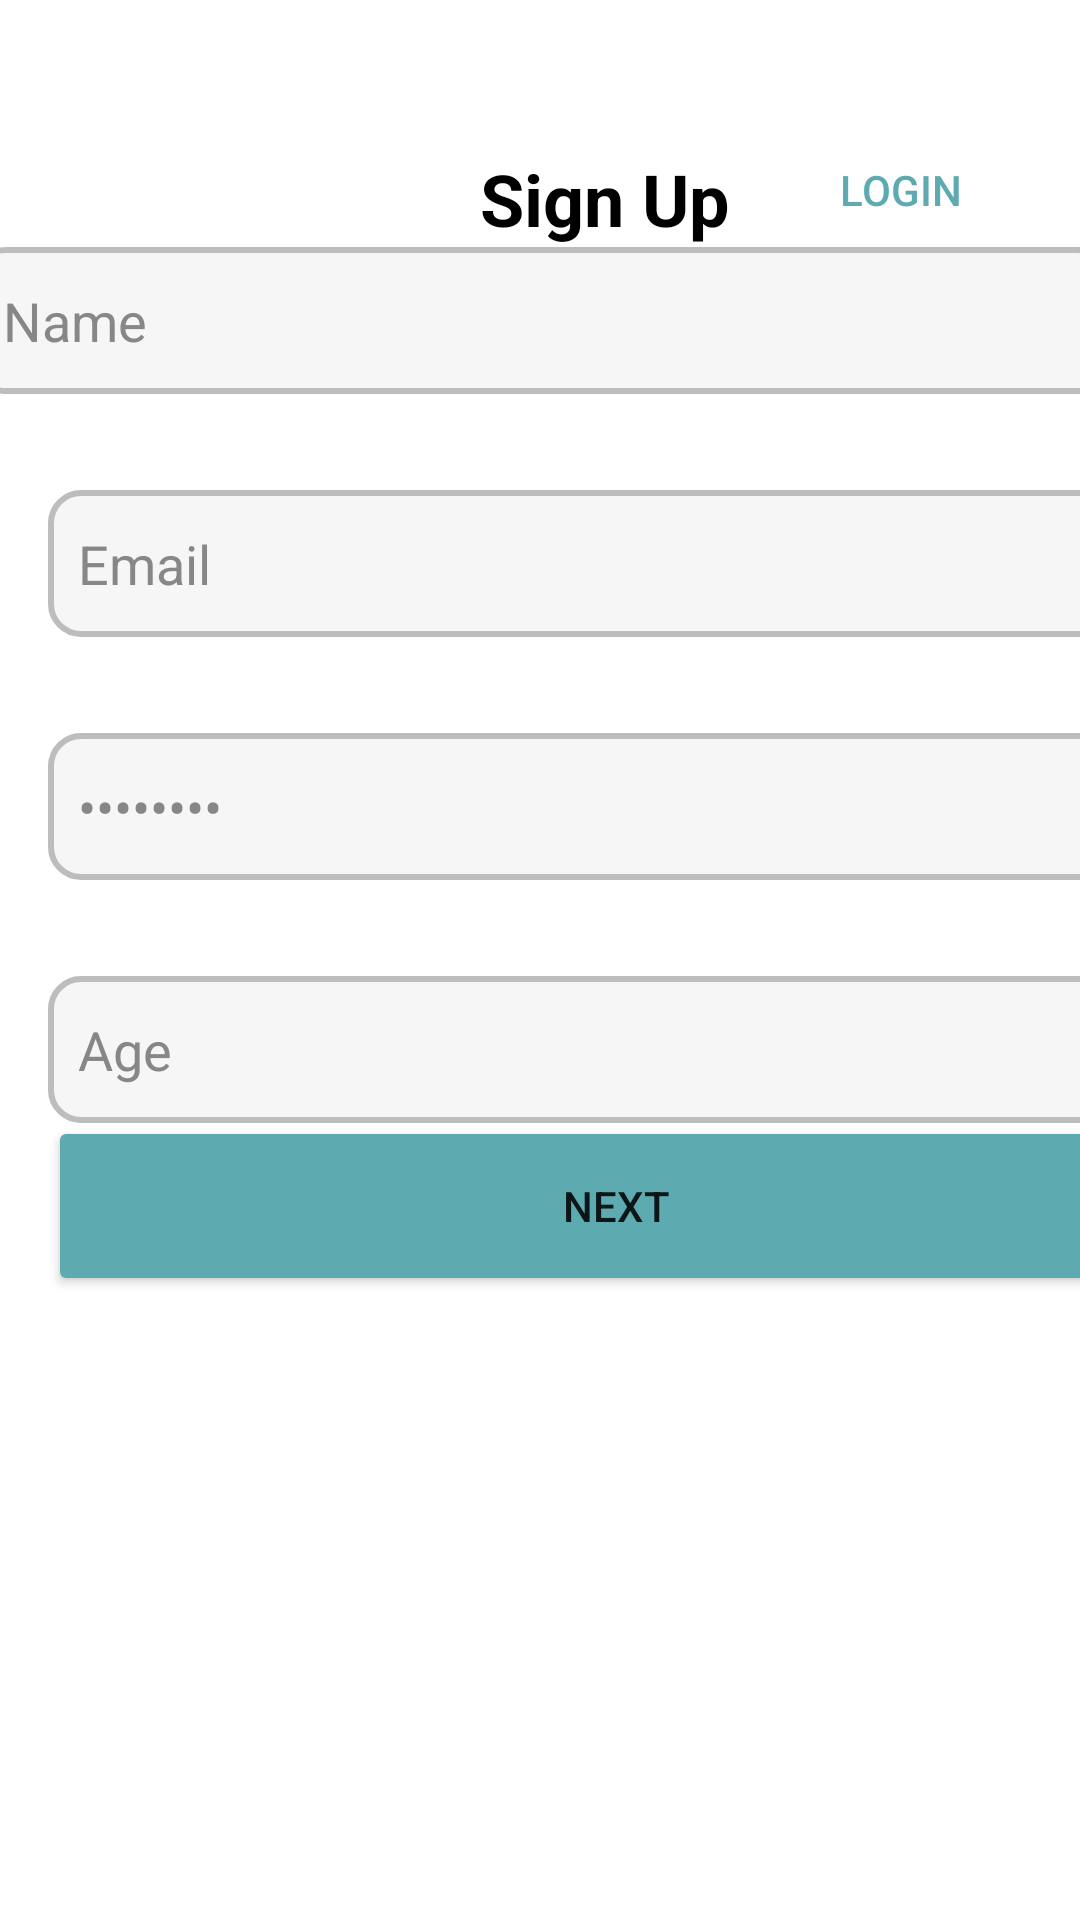

This screen was rendered from an Android layout file. Write that file and the resources it references.
<!-- AndroidManifest.xml: application theme Theme.LifeAware -->
<!-- res/layout/activity_sign_up.xml -->
<?xml version="1.0" encoding="utf-8"?>
<androidx.constraintlayout.widget.ConstraintLayout xmlns:android="http://schemas.android.com/apk/res/android"
    xmlns:app="http://schemas.android.com/apk/res-auto"
    xmlns:tools="http://schemas.android.com/tools"
    android:layout_width="match_parent"
    android:layout_height="match_parent"
    tools:context=".SignUpActivity">


  <TextView
      android:id="@+id/SignUpText"
      android:layout_width="wrap_content"
      android:layout_height="wrap_content"
      android:layout_marginStart="160dp"
      android:layout_marginTop="50dp"
      android:fontFamily="sans-serif"
      android:text="@string/SignUpHeader"
      android:textColor="#000000"
      android:textSize="24sp"
      android:textStyle="bold"
      android:visibility="visible"
      app:layout_constraintBottom_toTopOf="@+id/nameText"
      app:layout_constraintStart_toStartOf="parent"
      app:layout_constraintTop_toTopOf="parent"
      app:layout_constraintVertical_bias="0.21"
      tools:visibility="visible" />


  <EditText
      android:id="@+id/nameText"
      android:layout_width="379dp"
      android:layout_height="49dp"
      android:layout_marginBottom="32dp"
      android:background="@drawable/gray_border"
      android:ems="10"
      android:inputType="text"
      android:padding="10dp"
      android:text="@string/Name"
      android:textColor="#878787"
      app:layout_constraintBottom_toTopOf="@+id/emailAddressText"
      app:layout_constraintEnd_toEndOf="parent"
      app:layout_constraintStart_toStartOf="parent" />


  <EditText
      android:id="@+id/emailAddressText"
      android:layout_width="379dp"
      android:layout_height="49dp"
      android:layout_marginStart="16dp"
      android:layout_marginTop="32dp"
      android:layout_marginEnd="16dp"
      android:background="@drawable/gray_border"
      android:ems="10"
      android:inputType="textEmailAddress"
      android:padding="10dp"
      android:text="@string/Email"
      android:textColor="#878787"
      app:layout_constraintEnd_toEndOf="parent"
      app:layout_constraintHorizontal_bias="0.0"
      app:layout_constraintStart_toStartOf="parent"
      app:layout_constraintTop_toBottomOf="@+id/nameText" />

  <EditText
      android:id="@+id/passwordText"
      android:layout_width="379dp"
      android:layout_height="49dp"
      android:layout_marginStart="16dp"
      android:layout_marginTop="32dp"
      android:layout_marginEnd="16dp"
      android:background="@drawable/gray_border"
      android:ems="10"
      android:inputType="textPassword"
      android:padding="10dp"
      android:text="@string/Password"
      android:textColor="#878787"
      app:layout_constraintEnd_toEndOf="parent"
      app:layout_constraintHorizontal_bias="0.0"
      app:layout_constraintStart_toStartOf="parent"
      app:layout_constraintTop_toBottomOf="@+id/emailAddressText" />

  <EditText
      android:id="@+id/ageText"
      android:layout_width="379dp"
      android:layout_height="49dp"
      android:layout_marginStart="16dp"
      android:layout_marginTop="32dp"
      android:layout_marginEnd="16dp"
      android:background="@drawable/gray_border"
      android:ems="10"
      android:inputType="numberDecimal"
      android:padding="10dp"
      android:text="@string/Age"
      android:textColor="#878787"
      app:layout_constraintEnd_toEndOf="parent"
      app:layout_constraintHorizontal_bias="0.0"
      app:layout_constraintStart_toStartOf="parent"
      app:layout_constraintTop_toBottomOf="@+id/passwordText" />

  <Button
      android:id="@+id/LogoutButton"
      android:layout_width="wrap_content"
      android:layout_height="wrap_content"
      android:layout_marginTop="58dp"
      android:layout_marginEnd="16dp"
      android:layout_marginBottom="14dp"
      android:background="@drawable/transparent_selector"
      android:padding="0dp"
      android:text="@string/Login"
      android:textColor="#5DABB0"
      android:textSize="14sp"
      app:layout_constraintBottom_toTopOf="@+id/nameText"
      app:layout_constraintEnd_toEndOf="parent"
      app:layout_constraintTop_toTopOf="parent" />


  <Button
      android:id="@+id/buttonSignUp"
      android:layout_width="379dp"
      android:layout_height="60dp"
      android:layout_marginStart="16dp"
      android:layout_marginEnd="16dp"
      android:layout_marginBottom="209dp"
      android:backgroundTint="#5DABB0"
      android:text="@string/NextButton"
      app:iconTint="#FFFFFF"
      app:layout_constraintBottom_toBottomOf="parent"
      app:layout_constraintEnd_toEndOf="parent"
      app:layout_constraintHorizontal_bias="0.0"
      app:layout_constraintStart_toStartOf="parent"
      app:layout_constraintTop_toBottomOf="@+id/ageText"
      app:layout_constraintVertical_bias="0.724" />

</androidx.constraintlayout.widget.ConstraintLayout>
<!-- resources referenced by this layout -->
<resources>
  <!-- drawable gray_border (drawable) -->
  <?xml version="1.0" encoding="utf-8"?>
  <shape xmlns:android="http://schemas.android.com/apk/res/android">
      <solid android:color="#F6F6F6"/> 
      <stroke android:color="#BDBDBD" android:width="2dp"/> 
      <corners android:radius="10dp"/> 
  </shape>
  <string name="Age">Age</string>
  <string name="Email">Email</string>
  <string name="Login">Login</string>
  <string name="Name">Name</string>
  <string name="NextButton">Next</string>
  <string name="Password">Password</string>
  <string name="SignUpHeader">Sign Up</string>
  <style name="Theme.LifeAware" parent="Theme.MaterialComponents.DayNight.DarkActionBar">
          
          <item name="colorPrimary">@color/purple_500</item>
          <item name="colorPrimaryVariant">@color/purple_700</item>
          <item name="colorOnPrimary">@color/white</item>
          
          <item name="colorSecondary">@color/teal_200</item>
          <item name="colorSecondaryVariant">@color/teal_700</item>
          <item name="colorOnSecondary">@color/black</item>
          
          <item name="android:statusBarColor">?attr/colorPrimaryVariant</item>
          
      </style>
  <!-- not gathered from this repository: default colours our renderer supplied (Android Studio template values) -->
  <color name="purple_500">#FF6200EE</color>
  <color name="purple_700">#FF3700B3</color>
  <color name="teal_200">#FF03DAC5</color>
  <color name="teal_700">#FF018786</color>
  <color name="black">#FF000000</color>
  <color name="white">#FFFFFFFF</color>
</resources>
